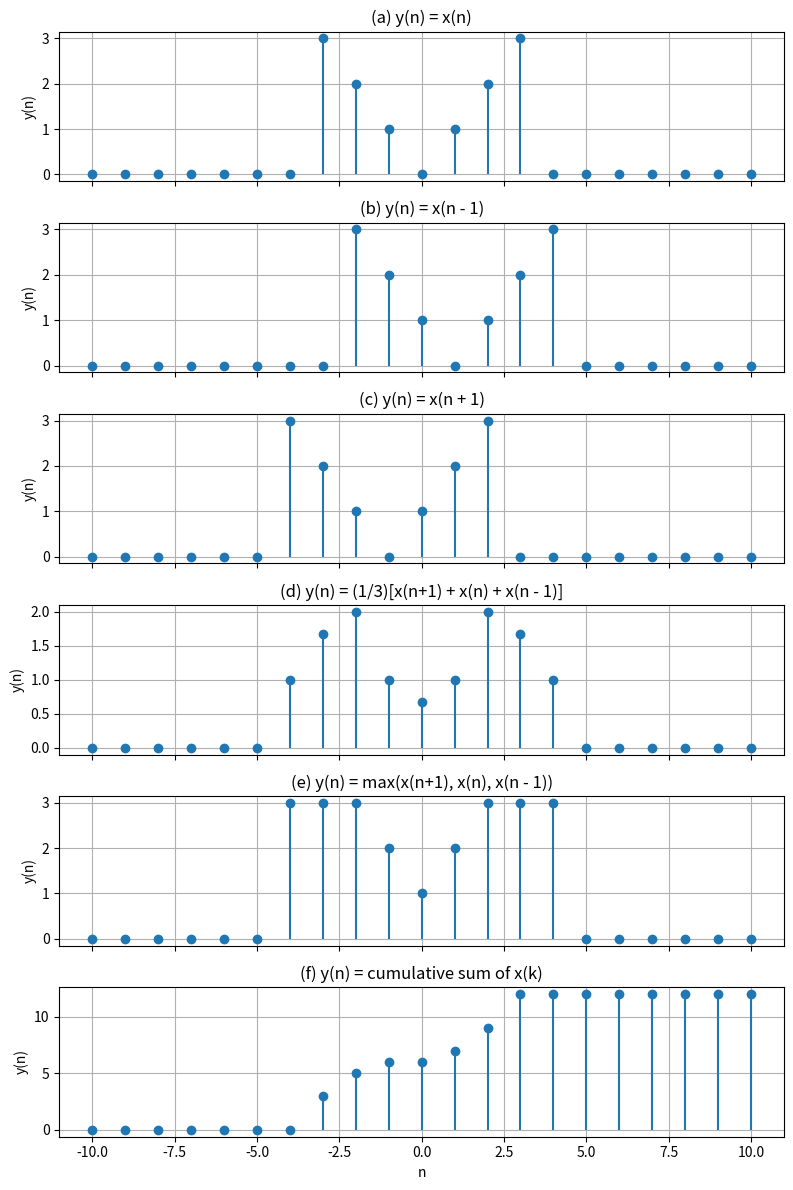

Write Python code to recreate this figure.
import numpy as np
import matplotlib.pyplot as plt

n = np.arange(-10, 11)
x = np.array([abs(i) if -3 <= i <= 3 else 0 for i in n])

y_a = x
y_b = np.roll(x, 1)
y_c = np.roll(x, -1)
y_d = (np.roll(x,-1) + x + np.roll(x,1))/3
y_e = np.maximum(np.maximum(np.roll(x,-1), x), np.roll(x,1))
y_f = np.cumsum(x)

results = [y_a, y_b, y_c, y_d, y_e, y_f]
titles = ['(a) y(n) = x(n)',
          '(b) y(n) = x(n - 1)',
          '(c) y(n) = x(n + 1)',
          '(d) y(n) = (1/3)[x(n+1) + x(n) + x(n - 1)]',
          '(e) y(n) = max(x(n+1), x(n), x(n - 1))',
          '(f) y(n) = cumulative sum of x(k)']

fig, axs = plt.subplots(6, 1, figsize=(8,12), sharex=True)

for i in range(6):
    axs[i].stem(n, results[i], basefmt=" ")
    axs[i].set_ylabel("y(n)")
    axs[i].set_title(titles[i])
    axs[i].grid(True)

axs[-1].set_xlabel("n")
plt.tight_layout()
plt.show()
